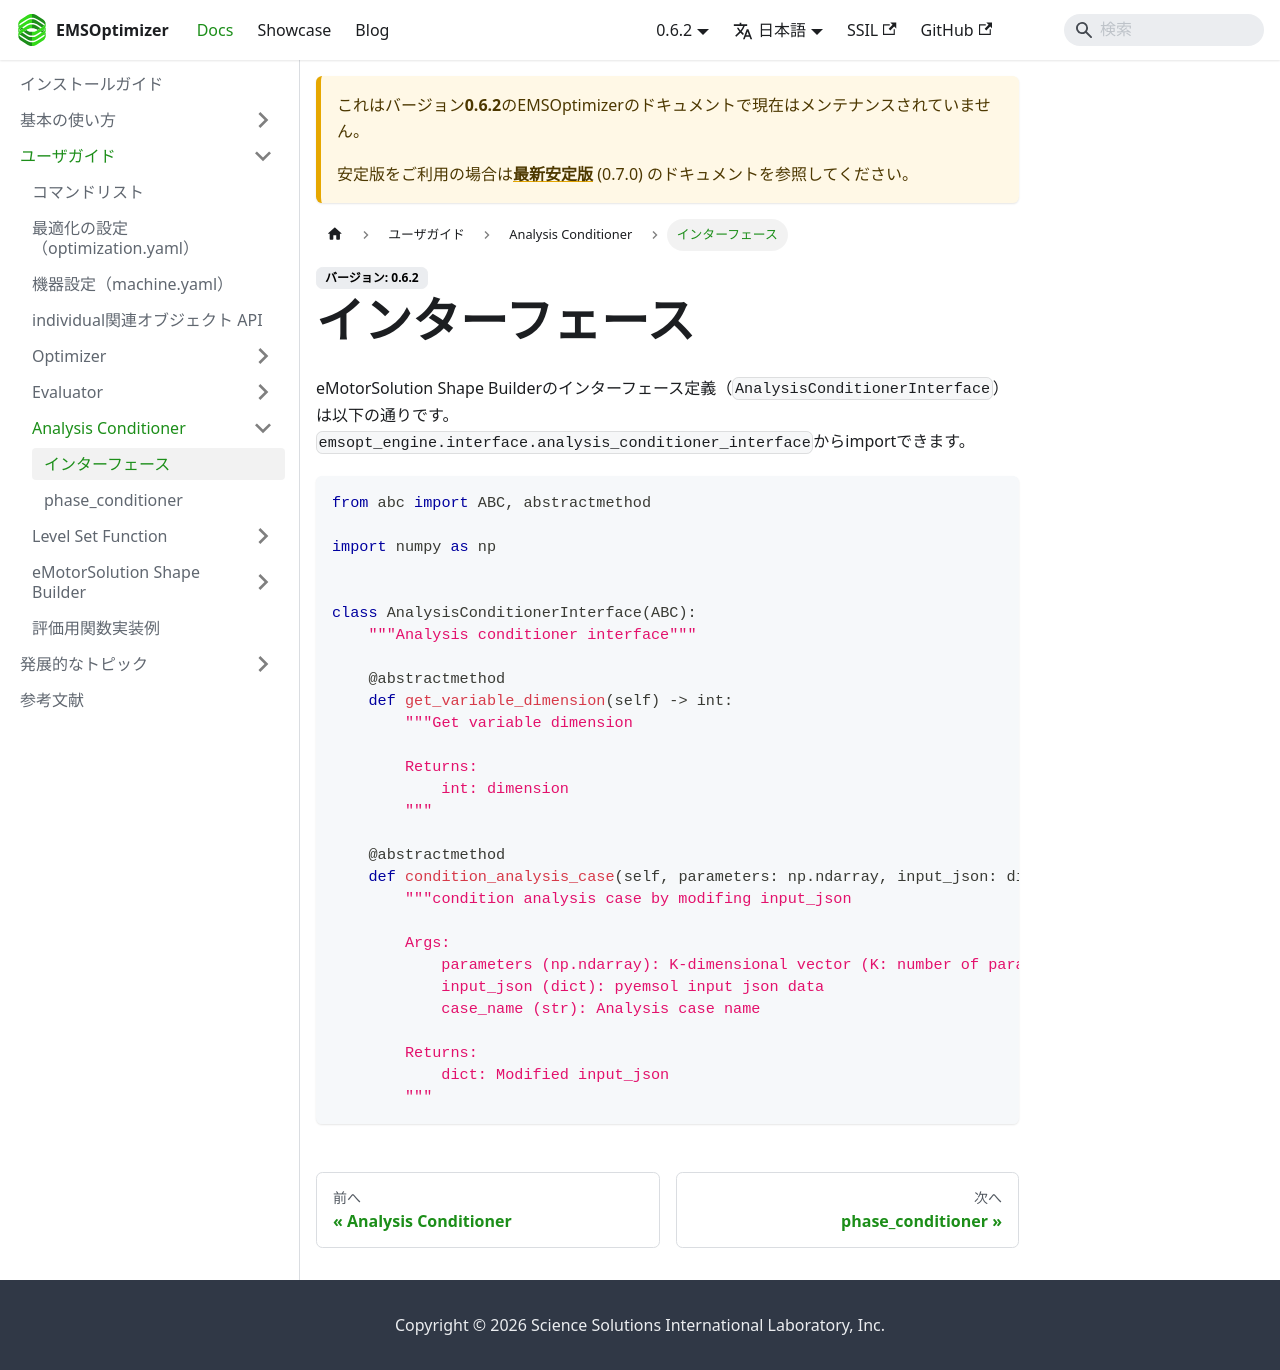

repository: EMSolution-SSIL/EMSOptimizerDoc · page: docs/0.6.2/docs/guides/AnalysisConditioner/interface/index.html · generator: docusaurus

---
sidebar_position: 1
---

# インターフェース
eMotorSolution Shape Builderのインターフェース定義（`AnalysisConditionerInterface`）は以下の通りです。  
`emsopt_engine.interface.analysis_conditioner_interface`からimportできます。

```py
from abc import ABC, abstractmethod

import numpy as np


class AnalysisConditionerInterface(ABC):
    """Analysis conditioner interface"""

    @abstractmethod
    def get_variable_dimension(self) -> int:
        """Get variable dimension

        Returns:
            int: dimension
        """

    @abstractmethod
    def condition_analysis_case(
        self, parameters: np.ndarray, input_json: dict, case_name: str
    ) -> dict:
        """condition analysis case by modifing input_json

        Args:
            parameters (np.ndarray): K-dimensional vector (K: number of parameters)
            input_json (dict): pyemsol/eMachineSim input json data
            case_name (str): Analysis case name

        Returns:
            dict: Modified input_json
        """
```
